2-way image classification set "treelearning" from GitHub (saitoaryane/treelearning); label vocabulary: not tree, tree.

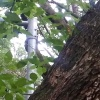
Label: tree

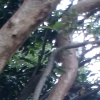
Label: not tree

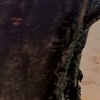
Label: tree

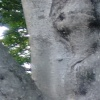
Label: tree

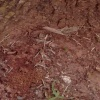
Label: not tree

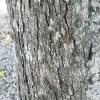
Label: not tree
